Run: headless pygame with SDL's dummy video driver; simulated clock (each Clock.tick advances the game by its frame time, no real sleeping); random seed 0; keys injected as events and as key.get_pressed() state; no mouse input.
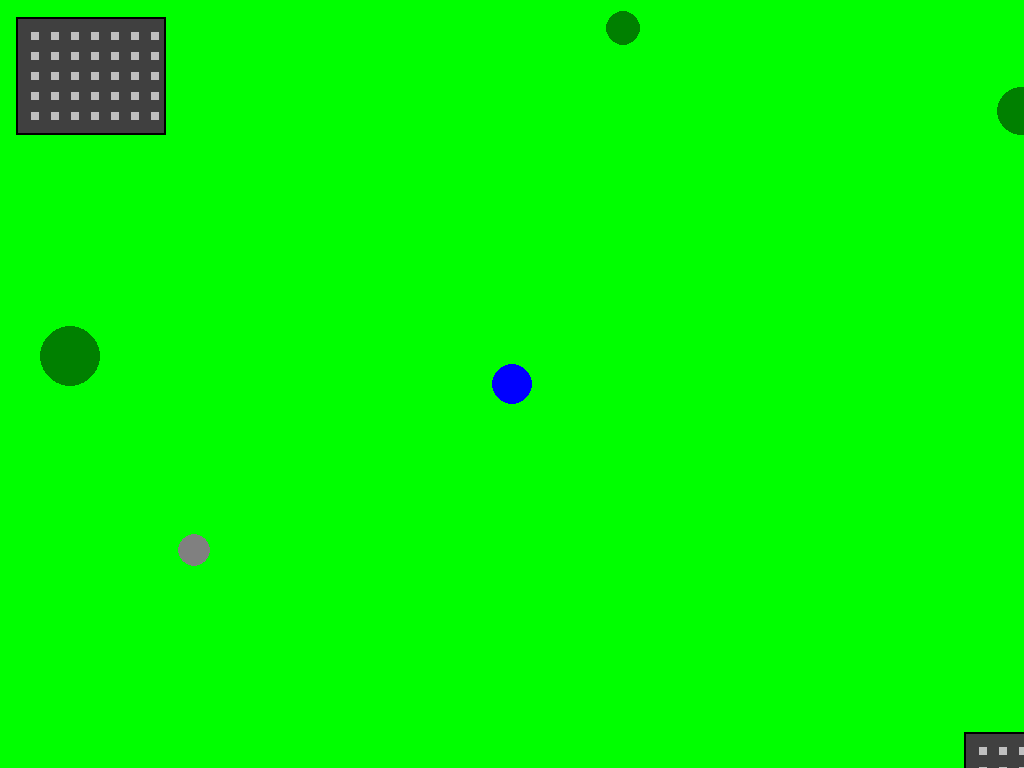
Frame 1 of 4 · flips 1–60 · no input
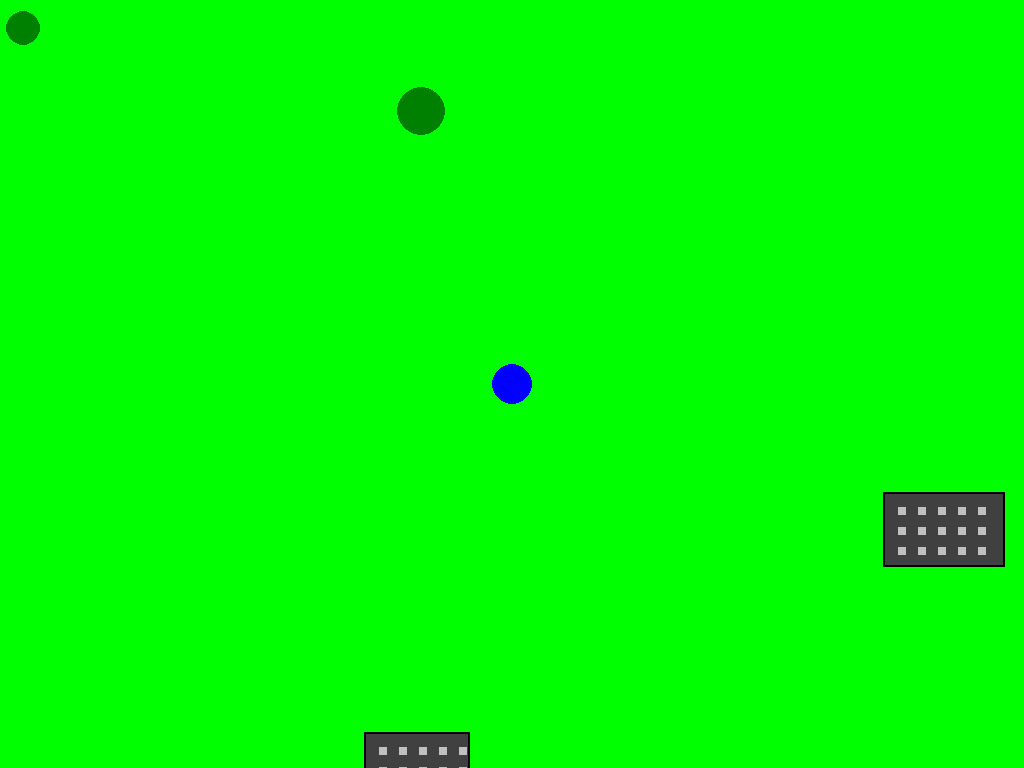
Frame 2 of 4 · flips 61–180 · tapped SPACE, RETURN · held RIGHT (→), D
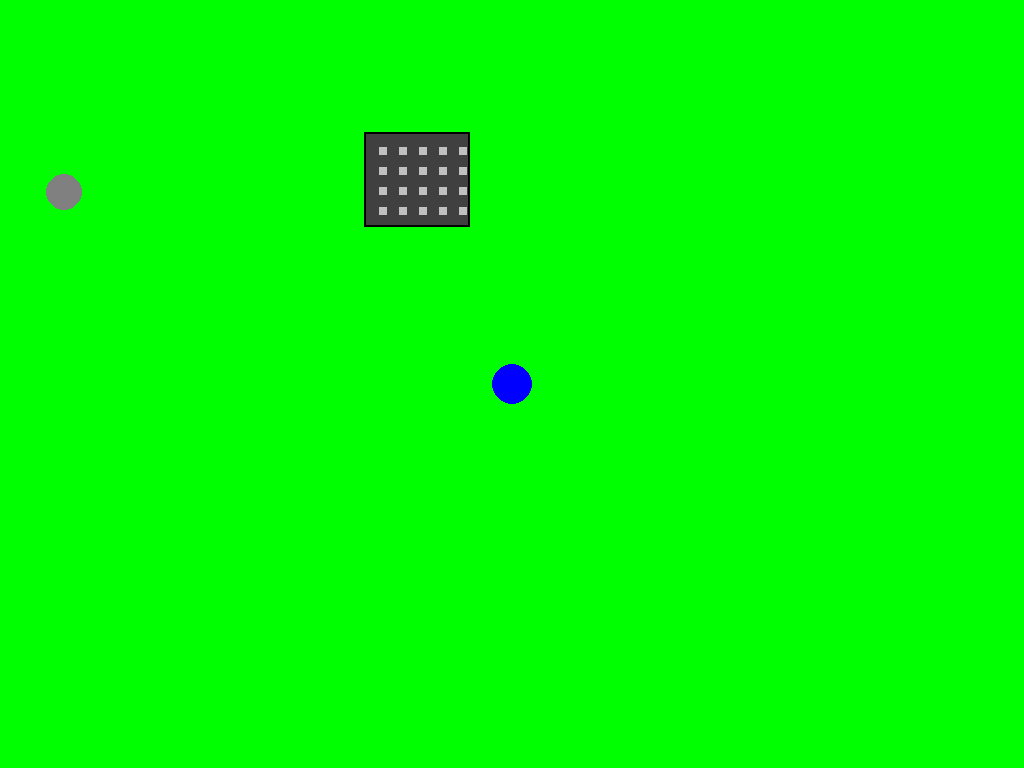
Frame 3 of 4 · flips 181–300 · held DOWN (↓), S
Frame 4 of 4 · flips 301–420 · held LEFT (←), A, UP (↑), W · screen same as frame 1, image omitted

The pygame program that drew these frames:

import pygame
import math
import random
import sys

pygame.init()

SCREEN_WIDTH = 1024
SCREEN_HEIGHT = 768
WORLD_WIDTH = 2000
WORLD_HEIGHT = 2000
MINIMAP_SIZE = 150

WHITE = (255, 255, 255)
BLACK = (0, 0, 0)
GREEN = (0, 255, 0)
BROWN = (139, 69, 19)
BLUE = (0, 0, 255)
RED = (255, 0, 0)
GRAY = (128, 128, 128)
DARK_GREEN = (0, 128, 0)
ORANGE = (255, 165, 0)
YELLOW = (255, 255, 0)
DARK_GRAY = (64, 64, 64)
LIGHT_GRAY = (192, 192, 192)

class Camera:
    def __init__(self):
        self.x = 0
        self.y = 0
    
    def update(self, player_x, player_y):
        self.x = player_x - SCREEN_WIDTH // 2
        self.y = player_y - SCREEN_HEIGHT // 2
        
        self.x = max(0, min(self.x, WORLD_WIDTH - SCREEN_WIDTH))
        self.y = max(0, min(self.y, WORLD_HEIGHT - SCREEN_HEIGHT))

class Player:
    def __init__(self, x, y):
        self.x = x
        self.y = y
        self.size = 20
        self.speed = 5
        self.color = BLUE
        self.run = False
                    
    def update(self, keys, terrain):
        old_x, old_y = self.x, self.y
        new_x, new_y = self.x, self.y
    
        if keys[pygame.K_w] or keys[pygame.K_UP]:
            new_y -= self.speed
        if keys[pygame.K_s] or keys[pygame.K_DOWN]:
            new_y += self.speed
        if keys[pygame.K_a] or keys[pygame.K_LEFT]:
            new_x -= self.speed
        if keys[pygame.K_d] or keys[pygame.K_RIGHT]:
            new_x += self.speed
        if keys[pygame.K_LSHIFT]:
            self.run = True
        else:
            self.run = False
                       
        if self.run == True:
            self.speed = 10
        else:
            self.speed = 5

        # Try moving on X axis only
        self.x = new_x
                
        # Try moving on Y axis only
        self.y = new_y
                
        self.x = max(self.size, min(self.x, WORLD_WIDTH - self.size))
        self.y = max(self.size, min(self.y, WORLD_HEIGHT - self.size))
                
    def draw(self, screen, camera):
        screen_x = self.x - camera.x
        screen_y = self.y - camera.y
        pygame.draw.circle(screen, self.color, (int(screen_x), int(screen_y)), self.size)

class Terrain:
    def __init__(self):
        self.trees = []
        self.rocks = []
        self.buildings = []
        
        # Reduced terrain - only 10% of original trees and 5% of rocks
        for _ in range(10):
            x = random.randint(0, WORLD_WIDTH)
            y = random.randint(0, WORLD_HEIGHT)
            size = random.randint(15, 30)
            self.trees.append({'x': x, 'y': y, 'size': size})
        
        for _ in range(3):
            x = random.randint(0, WORLD_WIDTH)
            y = random.randint(0, WORLD_HEIGHT)
            size = random.randint(10, 20)
            self.rocks.append({'x': x, 'y': y, 'size': size})
        
        # Add buildings
        for _ in range(8):
            width = random.randint(80, 150)
            height = random.randint(60, 120)
            x = random.randint(width//2, WORLD_WIDTH - width//2)
            y = random.randint(height//2, WORLD_HEIGHT - height//2)
            self.buildings.append({'x': x, 'y': y, 'width': width, 'height': height})
    
    def draw(self, screen, camera):
        # Draw buildings first (behind other objects)
        for building in self.buildings:
            screen_x = building['x'] - camera.x - building['width']//2
            screen_y = building['y'] - camera.y - building['height']//2
            if (-building['width'] <= screen_x <= SCREEN_WIDTH + building['width'] and 
                -building['height'] <= screen_y <= SCREEN_HEIGHT + building['height']):
                # Building body
                pygame.draw.rect(screen, DARK_GRAY, (int(screen_x), int(screen_y), building['width'], building['height']))
                # Building outline
                pygame.draw.rect(screen, BLACK, (int(screen_x), int(screen_y), building['width'], building['height']), 2)
                # Windows
                window_size = 8
                for wx in range(int(screen_x) + 15, int(screen_x) + building['width'] - 10, 20):
                    for wy in range(int(screen_y) + 15, int(screen_y) + building['height'] - 10, 20):
                        pygame.draw.rect(screen, LIGHT_GRAY, (wx, wy, window_size, window_size))
        
        for tree in self.trees:
            screen_x = tree['x'] - camera.x
            screen_y = tree['y'] - camera.y
            if -tree['size'] <= screen_x <= SCREEN_WIDTH + tree['size'] and -tree['size'] <= screen_y <= SCREEN_HEIGHT + tree['size']:
                pygame.draw.circle(screen, DARK_GREEN, (int(screen_x), int(screen_y)), tree['size'])
        
        for rock in self.rocks:
            screen_x = rock['x'] - camera.x
            screen_y = rock['y'] - camera.y
            if -rock['size'] <= screen_x <= SCREEN_WIDTH + rock['size'] and -rock['size'] <= screen_y <= SCREEN_HEIGHT + rock['size']:
                pygame.draw.circle(screen, GRAY, (int(screen_x), int(screen_y)), rock['size'])

def find_safe_spawn_location(terrain, size):
    max_attempts = 100
    for _ in range(max_attempts):
        x = random.randint(size + 50, WORLD_WIDTH - size - 50)
        y = random.randint(size + 50, WORLD_HEIGHT - size - 50)
        
        collision = False
        for tree in terrain.trees:
            distance = math.sqrt((x - tree['x'])**2 + (y - tree['y'])**2)
            if distance < size + tree['size'] + 20:
                collision = True
                break
        
        if not collision:
            for rock in terrain.rocks:
                distance = math.sqrt((x - rock['x'])**2 + (y - rock['y'])**2)
                if distance < size + rock['size'] + 20:
                    collision = True
                    break
        
        if not collision:
            return x, y
    
    return WORLD_WIDTH // 2, WORLD_HEIGHT // 2

def main():
    screen = pygame.display.set_mode((SCREEN_WIDTH, SCREEN_HEIGHT))
    pygame.display.set_caption("Game")
    clock = pygame.time.Clock()
    
    camera = Camera()
    terrain = Terrain()
    
    player_x, player_y = find_safe_spawn_location(terrain, 20)
    player = Player(player_x, player_y)
    
    projectiles = []
      
    running = True
    while running:        
        for event in pygame.event.get():
            if event.type == pygame.QUIT:
                running = False
                    
        keys = pygame.key.get_pressed()
                        
        player.update(keys, terrain)
        camera.update(player.x, player.y)       
               
        screen.fill(GREEN)
        
        terrain.draw(screen, camera)
        
        for projectile in projectiles:
            projectile.draw(screen, camera)
                       
        player.draw(screen, camera)
                                       
        pygame.display.flip()
        clock.tick(60)
    
    pygame.quit()
    sys.exit()

if __name__ == "__main__":
    main()
